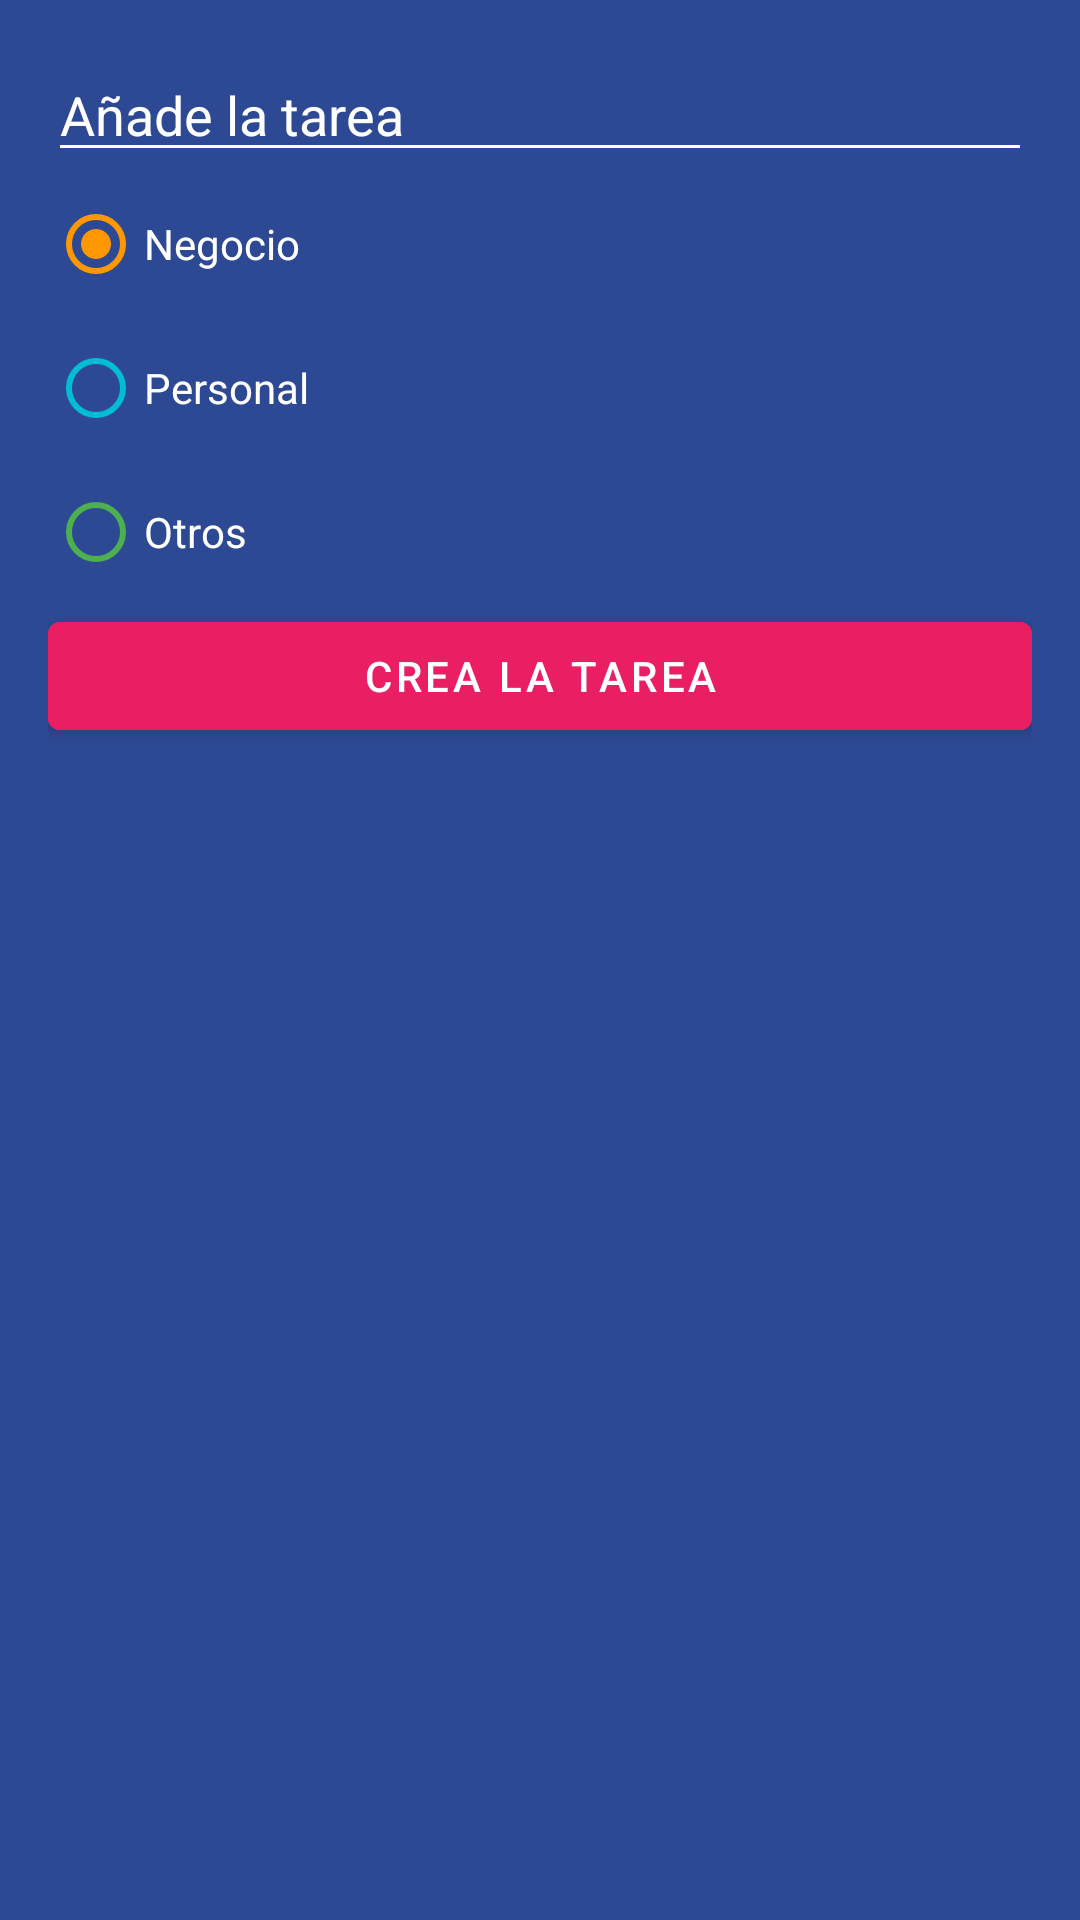

Write the Android layout XML for this screen, with the resource values it uses.
<!-- AndroidManifest.xml: application theme Theme.Task -->
<!-- res/layout/dialog_task.xml -->
<?xml version="1.0" encoding="utf-8"?>
<androidx.appcompat.widget.LinearLayoutCompat xmlns:android="http://schemas.android.com/apk/res/android"
    android:orientation="vertical"
    android:layout_width="250dp"
    android:padding="16dp"
    android:background="@color/todo_background_todo_app"
    android:layout_height="wrap_content">

    <EditText
        android:id="@+id/etTask"
        android:layout_width="match_parent"
        android:layout_height="wrap_content"
        android:backgroundTint="@color/white"
        android:hint="@string/todo_dialog_add_task"
        android:textColor="@color/white"
        android:textColorHint="@color/white" />

    <RadioGroup
        android:id="@+id/rgCategories"
        android:layout_width="match_parent"
        android:layout_height="wrap_content">

        <RadioButton
            android:id="@+id/rbBusiness"
            android:layout_width="match_parent"
            android:layout_height="wrap_content"
            android:buttonTint="@color/todo_business_category"
            android:checked="true"
            android:text="@string/todo_dialog_category_business"
            android:textColor="@color/white" />

        <RadioButton
            android:id="@+id/rbPersonal"
            android:layout_width="match_parent"
            android:layout_height="wrap_content"
            android:buttonTint="@color/todo_personal_category"
            android:text="@string/todo_dialog_category_personal"
            android:textColor="@color/white" />

        <RadioButton
            android:id="@+id/rbOther"
            android:layout_width="match_parent"
            android:layout_height="wrap_content"
            android:buttonTint="@color/todo_other_category"
            android:text="@string/todo_dialog_category_other"
            android:textColor="@color/white" />
    </RadioGroup>

    <Button
        android:id="@+id/btnAddTask"
        android:layout_width="match_parent"
        android:layout_height="wrap_content"
        android:text="@string/todo_dialog_add_task_button"
        android:backgroundTint="@color/todo_accent"/>
</androidx.appcompat.widget.LinearLayoutCompat>
<!-- resources referenced by this layout -->
<resources>
  <color name="todo_accent">#E91E63</color>
  <color name="todo_background_todo_app">#FF2D4993</color>
  <color name="todo_business_category">#FF9800</color>
  <color name="todo_other_category">#4CAF50</color>
  <color name="todo_personal_category">#00BCD4</color>
  <color name="white">#FFFFFFFF</color>
  <string name="todo_dialog_add_task">Añade la tarea</string>
  <string name="todo_dialog_add_task_button">Crea la tarea</string>
  <string name="todo_dialog_category_business">Negocio</string>
  <string name="todo_dialog_category_other">Otros</string>
  <string name="todo_dialog_category_personal">Personal</string>
  <style name="Theme.Task" parent="Theme.MaterialComponents.DayNight.DarkActionBar">
          
          <item name="colorPrimary">@color/purple_500</item>
          <item name="colorPrimaryVariant">@color/purple_700</item>
          <item name="colorOnPrimary">@color/white</item>
          
          <item name="colorSecondary">@color/teal_200</item>
          <item name="colorSecondaryVariant">@color/teal_700</item>
          <item name="colorOnSecondary">@color/black</item>
          
          <item name="android:statusBarColor">?attr/colorPrimaryVariant</item>
          
      </style>
  <color name="purple_500">#FF6200EE</color>
  <color name="purple_700">#FF3700B3</color>
  <color name="teal_200">#FF03DAC5</color>
  <color name="teal_700">#FF018786</color>
  <color name="black">#FF000000</color>
</resources>
